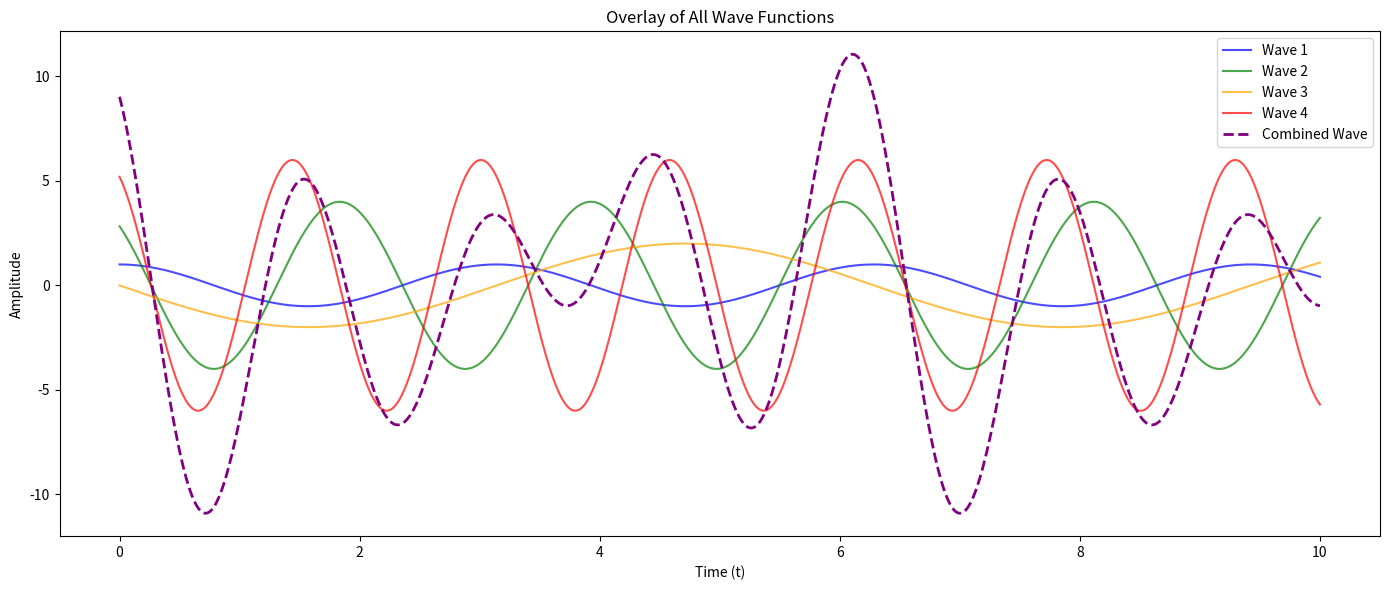

Write the Python code that produced this figure.
#!/usr/bin/env python3
# -*- coding: utf-8 -*-
"""
Created on Tue Feb  4 08:30:39 2025

@author: lillikonrad
"""

import numpy as np
import matplotlib.pyplot as plt

# Time array
t = np.linspace(0, 10, 1000)

# Parameters for the four wave functions
A1, omega1, phi1 = 1, 2, 0
A2, omega2, phi2 = 4, 3, np.pi/4
A3, omega3, phi3 = 2, 1, np.pi/2
A4, omega4, phi4 = 6, 4, np.pi/6

# Wave functions
f1 = A1 * np.exp(-1j * (omega1 * t + phi1))
f2 = A2 * np.exp(-1j * (omega2 * t + phi2))
f3 = A3 * np.exp(-1j * (omega3 * t + phi3))
f4 = A4 * np.exp(-1j * (omega4 * t + phi4))

# Combined wave function
f_combined = f1 + f2 + f3 + f4

# Plotting all wave functions together on the same plot

plt.figure(figsize=(14, 6))

# Plot each wave function (both real and imaginary parts combined)
plt.plot(t, np.real(f1), label="Wave 1", color='blue', alpha=0.7)
plt.plot(t, np.real(f2), label="Wave 2", color='green', alpha=0.7)
plt.plot(t, np.real(f3), label="Wave 3", color='orange', alpha=0.7)
plt.plot(t, np.real(f4), label="Wave 4", color='red', alpha=0.7)

# Plot the combined wave function (both real and imaginary parts combined)
plt.plot(t, np.real(f_combined), label="Combined Wave", color='purple', linestyle='--', linewidth=2)

# Title and labels
plt.title('Overlay of All Wave Functions')
plt.xlabel('Time (t)')
plt.ylabel('Amplitude')
plt.legend()

# Show the plot
plt.tight_layout()
plt.show()
